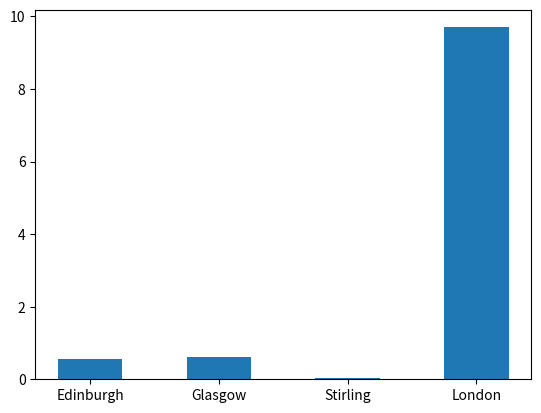
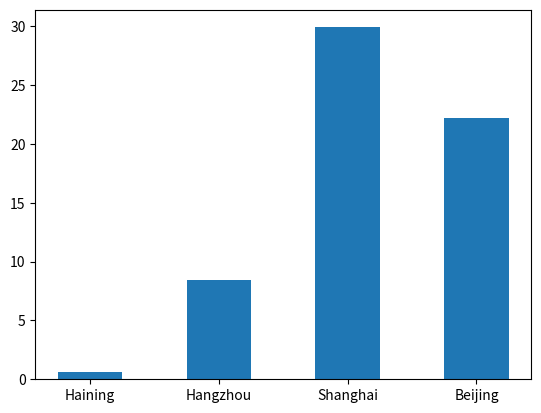

Recreate these plots in Python, in order.
uk_popu=[0.56,0.62,0.04,9.7] #The population of 4 uk cities (unit:million)
uk_cities=["Edinburgh","Glasgow","Stirling","London"] #The name of 4 uk cities
cn_popu=[0.58,8.4,29.9,22.2]  #The population of 4 China cities (unit:million)
cn_cities=["Haining","Hangzhou","Shanghai","Beijing"] #The name of 4 China cities
import numpy as np
import matplotlib.pyplot as plt
width=0.5
plt.figure()     #make a bar chart of 4 uk cities
plt.bar(uk_cities,uk_popu,width)
plt.show()
plt.figure()     #make a bar chart of 4 uk cities
plt.bar(cn_cities,cn_popu,width)
plt.show()
uk_popu.sort() #reorder 4 uk cities from small to big
cn_popu.sort() #reorder 4 China cities from small to big
print(uk_popu)
print(cn_popu)
